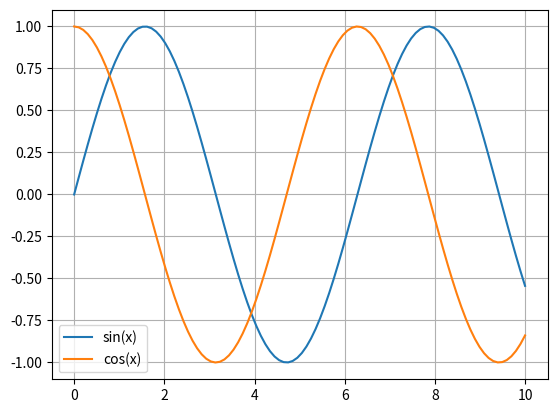

This chart was generated by the following Python code:
import numpy as np 
import matplotlib.pyplot as plt 

x = np.linspace(0, 10, 100)
plt.plot(x, np.sin(x), label='sin(x)')
plt.plot(x, np.cos(x), label='cos(x)')
plt.grid(True)
plt.legend()
plt.savefig('sin_cos.png', dpi=300, bbox_inches='tight')
plt.show()